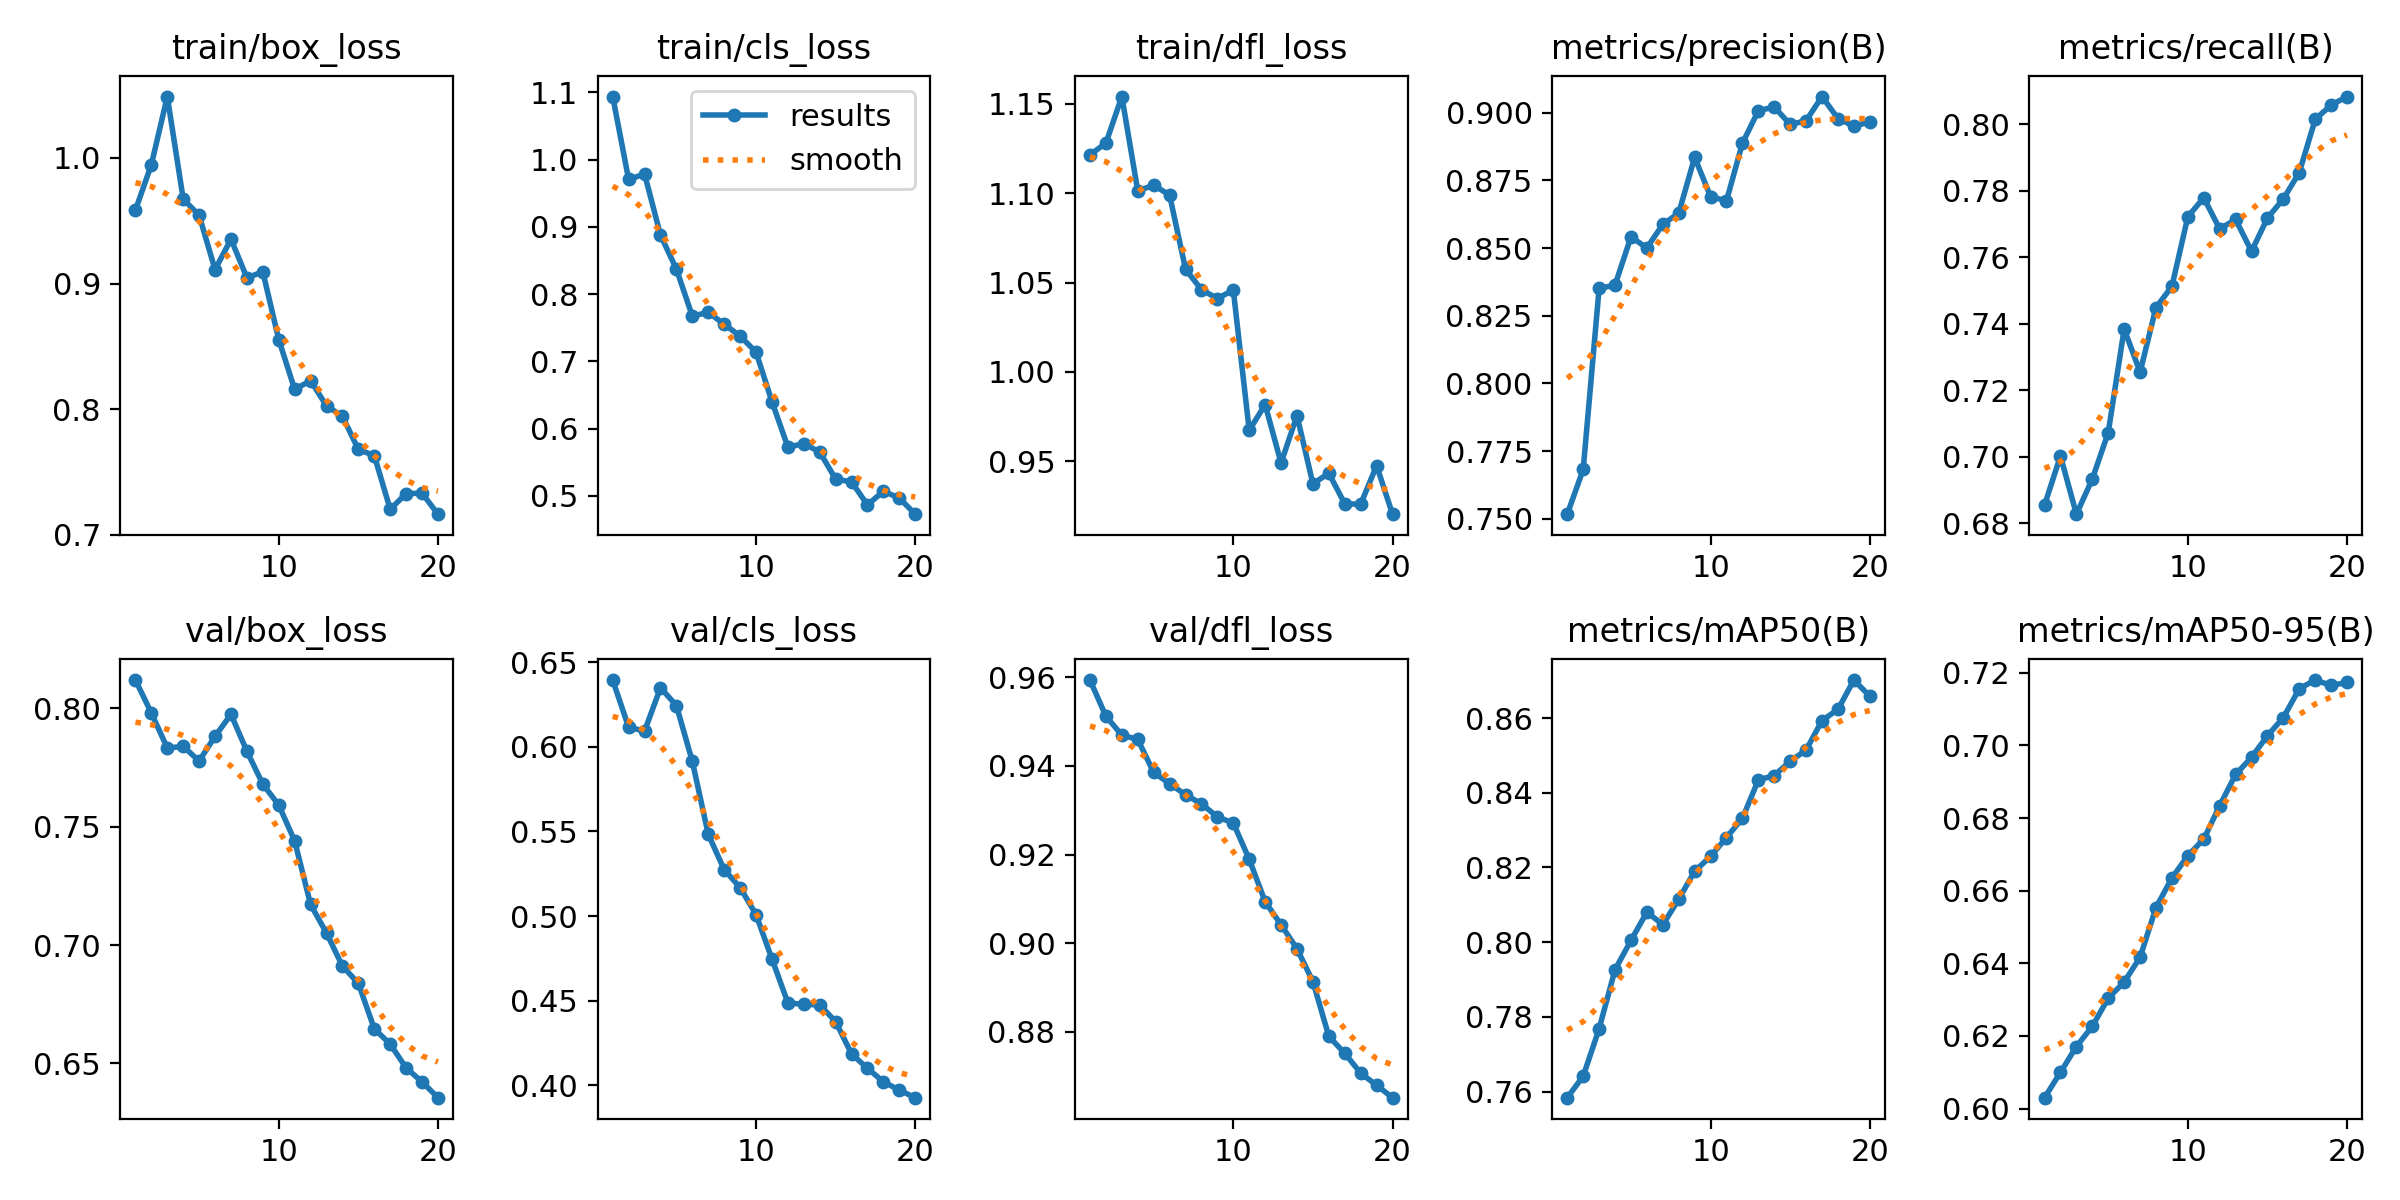

Values plotted in this chart, from the file beside it:
epoch, time, train/box_loss, train/cls_loss, train/dfl_loss, metrics/precision(B), metrics/recall(B), metrics/mAP50(B), metrics/mAP50-95(B), val/box_loss, val/cls_loss, val/dfl_loss, lr/pg0, lr/pg1, lr/pg2
1, 3.535, 0.9585, 1.094, 1.121, 0.7517, 0.6855, 0.7584, 0.603, 0.8119, 0.6395, 0.9594, 4.76e-06, 4.76e-06, 4.76e-06
2, 7.356, 0.9947, 0.9705, 1.128, 0.7682, 0.7003, 0.7641, 0.61, 0.798, 0.6116, 0.9512, 1.01799e-05, 1.01799e-05, 1.01799e-05
3, 11.24, 1.049, 0.9786, 1.154, 0.8351, 0.6828, 0.7768, 0.6171, 0.7832, 0.6094, 0.947, 1.50107e-05, 1.50107e-05, 1.50107e-05
4, 15.29, 0.9673, 0.8878, 1.101, 0.8363, 0.6933, 0.7926, 0.6227, 0.7839, 0.635, 0.946, 1.92524e-05, 1.92524e-05, 1.92524e-05
5, 19.06, 0.9543, 0.8371, 1.105, 0.8541, 0.7073, 0.8005, 0.6304, 0.7777, 0.6244, 0.9385, 2.29051e-05, 2.29051e-05, 2.29051e-05
6, 23.17, 0.911, 0.7673, 1.099, 0.8501, 0.7384, 0.8081, 0.6348, 0.7881, 0.5914, 0.936, 2.59688e-05, 2.59688e-05, 2.59688e-05
7, 27, 0.9354, 0.773, 1.057, 0.8588, 0.7255, 0.8047, 0.6417, 0.7974, 0.5483, 0.9335, 2.84434e-05, 2.84434e-05, 2.84434e-05
8, 30.88, 0.9046, 0.7553, 1.046, 0.8629, 0.7449, 0.8115, 0.6554, 0.7818, 0.5274, 0.9314, 3.03289e-05, 3.03289e-05, 3.03289e-05
9, 34.66, 0.9093, 0.7377, 1.041, 0.8835, 0.7513, 0.819, 0.6635, 0.768, 0.5168, 0.9285, 3.16254e-05, 3.16254e-05, 3.16254e-05
10, 38.4, 0.8554, 0.7138, 1.046, 0.869, 0.7722, 0.8229, 0.6697, 0.7591, 0.5009, 0.9271, 3.23329e-05, 3.23329e-05, 3.23329e-05
11, 47.97, 0.8156, 0.6403, 0.9673, 0.8675, 0.7779, 0.828, 0.6742, 0.744, 0.4746, 0.9189, 3.24513e-05, 3.24513e-05, 3.24513e-05
12, 51.89, 0.8227, 0.5726, 0.9817, 0.8888, 0.7685, 0.8332, 0.6834, 0.7171, 0.4487, 0.9094, 3.19807e-05, 3.19807e-05, 3.19807e-05
13, 55.7, 0.8025, 0.5777, 0.949, 0.9008, 0.7714, 0.8434, 0.692, 0.7051, 0.4477, 0.9041, 3.0921e-05, 3.0921e-05, 3.0921e-05
14, 59.57, 0.7943, 0.5653, 0.9756, 0.9022, 0.7618, 0.8446, 0.6967, 0.6911, 0.4475, 0.8987, 2.92722e-05, 2.92722e-05, 2.92722e-05
15, 63.3, 0.7678, 0.525, 0.9374, 0.8957, 0.7718, 0.8484, 0.7027, 0.6838, 0.4376, 0.8913, 2.70344e-05, 2.70344e-05, 2.70344e-05
16, 67.08, 0.7629, 0.5208, 0.9433, 0.8971, 0.7776, 0.8514, 0.7077, 0.6647, 0.4185, 0.879, 2.42076e-05, 2.42076e-05, 2.42076e-05
17, 70.83, 0.7201, 0.4867, 0.9262, 0.906, 0.7855, 0.8593, 0.7156, 0.6582, 0.4099, 0.8751, 2.07917e-05, 2.07917e-05, 2.07917e-05
18, 74.57, 0.7326, 0.507, 0.926, 0.8979, 0.8015, 0.8623, 0.718, 0.6481, 0.402, 0.8707, 1.67867e-05, 1.67867e-05, 1.67867e-05
19, 78.38, 0.7329, 0.4967, 0.9476, 0.8951, 0.8057, 0.8702, 0.7165, 0.6422, 0.3971, 0.8679, 1.21927e-05, 1.21927e-05, 1.21927e-05
20, 82.09, 0.7163, 0.4729, 0.9204, 0.8966, 0.8083, 0.8659, 0.7174, 0.6356, 0.3926, 0.8651, 7.0097e-06, 7.0097e-06, 7.0097e-06
